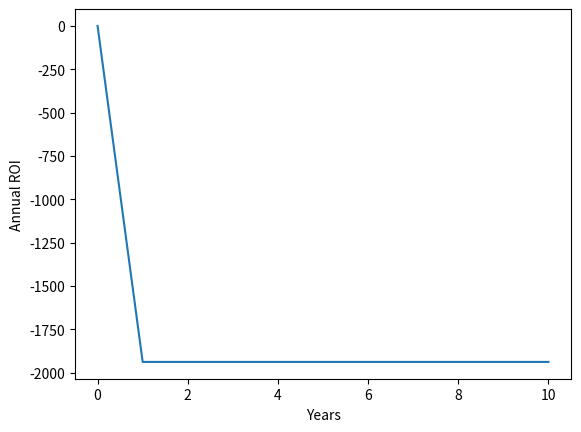

Python code for this plot:
"""
    Economic Model for VF
    Created on 30 March 2020
[redacted]
    Contact: [email redacted]
"""


# ========= IMPORT LIBRARIES ======= #
import numpy as np
import math
import matplotlib.pyplot as plt
import datetime


# ==========  GLOBAL VARIABLES ====== #

#Time parameters
YEARLY_TO_MONTHLY_31 = 11.77
DAYS_IN_MONTH = 31
DAYS_IN_YEAR = 365
WEEKS_IN_YEAR = 52
DAYS_IN_WEEK = 7
DAYS_IN_QUARTER = 112

GROWING_AREA_RATIO_TO_TOTAL = 0.5

# =========== CREATION OF TIME SERIES

days = 3660   # Days of simulation
days_timeseries =[]  #  Creation of a timeseries for days
for i in range(days+1):
    days_timeseries.append(i)

years = math.floor(days / 365)  #  Years of Simulation
years_series = []  # Creation of time series for years
for i in range(years + 1):
    years_series.append(i)

# ====== USER INPUTS ======== #

yield_required = 9000 #Annual yield (kg)
harvest_weight = 0.1 # 100g of lettuce
land_area = 200
crop_price = 10 # £ per kg
crops_per_area = 20 # per sq-m of growbed
no_of_tiers = 15

# Capital Expenditure

def calc_capex(land_area):
    '''
    PP. 51 of Plant Factory
    Initial cost including necessary facilities (15 tiers, 50cm distance between tiers)
    $4000 USD per sq-m x 0.8 for £
    '''
    capex = 4000*0.8*land_area
    return capex

# Annual Productivity
def calc_yield(land_area, GROWING_AREA_RATIO_TO_TOTAL, no_of_tiers, crops_per_area):
    '''
    PP. 51 of Plant Factory
    3000 lettuce heads per sq-m per year (80-100g fresh weight)
    20 plants per sq-m (culture bed) x 15 tiers x 0.9 ratio salable
    x 0.5 effective floor ratio of tiers to total floor area
    50% of floor area used for operations, walkway, seedlings, production
    equipment.
    12-15 days to harvest
    20-22 days seed to seedling
    '''
    yield_potential = land_area * GROWING_AREA_RATIO_TO_TOTAL\
                      * crops_per_area * no_of_tiers * harvest_weight
    return yield_potential


# ==========  ACTIVITIES ====== #

'''
    Cost Components from PP.52 Plant Factory
    Labour : 25-30%
    Electricity: 25-30%
    Depreciation: 25-35%
    Logistics: 9.8%
    Consumables: 7.6%
    Seeds: 2.1%
    Other: 11%
'''

# --------- PURCHASING CONSUMABLES ------- #

# SEEDS - VARIABLE COST

def calc_seeds(land_area):
    '''
    Seeds typically account for 2.1% production costs
    PP. 51 of Plant Factory
    3000 lettuce heads per sq-m per year (80-100g fresh weight)
    20 plants per sq-m (culture bed) x 15 tiers x 0.9 ratio salable
    x 0.5 effective floor ratio of tiers to total floor area
    50% of floor area used for operations, walkway, seedlings, production
    equipment.
    12-15 days to harvest
    20-22 days seed to seedling
    '''
    qty_of_seeds = yield_potential/harvest_weight # annual qty of seeds required
    seeds_cost = qty_of_seeds * 0.01
    return seeds_cost

# PACKAGING - VARIABLE COST

"""
    Consumables typically account for 7.5% production costs
"""

# SUBSTRATE - VARIABLE COST

# CLEANING SUPPLIES - FIXED COST

# NUTRIENTS - VARIABLE COST

# CO2 - VARIABLE COST

# PEST MANAGEMENT - VARIABLE COST

# --------- SOWING AND PROPAGATION ------- #

# CLEANING & SYSTEM MAINTENANCE - FIXED COST

# LABOUR - VARIABLE COST

# WATER & ENERGY - FIXED COST

# DEPRECIATION - FIXED COST

# --------- GROWING ------- #

# UTILITIES
"""
    Electricity typically accounts for 21% of Production costs PP.52 Plant Factory
"""



def calc_utilities(yield_potential):  # Energy and Water
    water_consumption = yield_potential*1
    energy_consumption = yield_potential*1
    utilities_annual = water_consumption*energy_consumption
    return utilities_annual

# LABOUR

def calc_labour(yield_potential):
    """
            Labour Costs Formaula
            Notes
            ------
                Direct farm labour cost = Number of staff working full-time x wages x 30 hours
                Generalisation if statement on farm labour required if unknown
    """

    farm_hours = yield_potential*0.2
    labour_cost = farm_hours * 7 # wage
    return labour_cost

# DEPRECIATION
'''
    The economic life period for calculating the depreciation differs from country to country. 
    In Japan, it is 15 years for the PFAL building, 10 years for the facilities, and 5 years 
    for the LED lamps.
    
    Typically accounts for 21% of Production costs
'''

# EXPECTED YIELDS

def calc_expected_yield(yield_potential):
    yield_rate = 0.97 # Ratio of marketable plants produced by divided by no. of seeds transplanted
    expected_yield = yield_potential * yield_rate
    return expected_yield

# --------- HARVESTING AND PACKAGING ------- #

# LABOUR

# CLEANING & SYSTEM MAINTENANCE

# WASTE MANAGEMENT

# --------- PACKING AND DELIVERY ------- #

# DELIVERY LABOUR / OUTSOURCING FEES

"""
Packing and Delivery Typically 6-8% of production cost when near City 
12% when outside city PP.52 of Plant Factory
"""

"""
Logistics typically accounts for 9.8% PP.52 of Plant Factory
"""

# VEHICLE MAINTENANCE AND INSURANCE

# COMPLIANCE

# --------- SALES & MARKETING ------- #

# MARKETING COSTS

# OFFICE EXPENSES

# ==================== FINANCES ================ #

# OpEx Time series

'''The component costs for electricity, labor,
   depreciation, and others of the PFAL using fluorescent (FL) lamps
    in Japan accounted for, on average, 25% e 30%, 25% e 30%, 25% e 35%, 
    and 20%, respectively. 
    '''

def calc_cogs(yield_potential):
    '''
    seeds_cost + nutrients_cost + co2_cost + (labour_cost * 50) + packaging costs + media costs
    '''
    cogs_annual = yield_potential*2
    return cogs_annual

def calc_cogs_time_series(days, cogs_annual):
    """
        Cost of Goods Sold Formula
        Notes
        -----
            Can adjust for days/weekly/monthly/annually in the future - ASSUMED: CONSUMABLES PURCHASED MONTHLY
    """
    cogs_time_series = []
    for i in range(days):
        if i % DAYS_IN_MONTH == 0:
            cogs_time_series.append(cogs_annual / YEARLY_TO_MONTHLY_31)
        else:
            cogs_time_series.append(0)
    return cogs_time_series


def calc_opex_time_series(days, labour_cost, utilities):
    """
    Can adjust for days/weekly/monthly/annually in the future - ASSUMED: CONSUMABLES PURCHASED QUARTERLY
    Operations = Bill Growth Lights + Bill Environmental Control + Bill Misc Energy + Water Bill + Salary Cost + Maintenance Cost +
    Distribution cost - Reduction from Renewable Energy

    """
    opex_time_series = []
    for i in range(days):
        opex = 0
        if i % DAYS_IN_MONTH == 0:
            opex += (labour_cost / YEARLY_TO_MONTHLY_31) + (utilities / YEARLY_TO_MONTHLY_31)
        if i % DAYS_IN_YEAR == 0:
            opex += 0
        opex_time_series.append(opex)
    return opex_time_series


# Sales (ANNUALLY)

def calc_sales(expected_yield):  # per year
    sales = expected_yield*15 # £15 per kilo
    return sales


def calc_revenue_time_series(days, sales):
    revenue_time_series = []
    for i in range(days):
        revenue = 0
        if i % DAYS_IN_WEEK == 0:
            revenue += (sales/WEEKS_IN_YEAR)  # sales across 365 days of the year
        revenue_time_series.append(revenue)

    return revenue_time_series

# Profit
def calc_profit_time_series(opex_time_series, cogs_time_series, revenue_time_series):
    opex = np.asarray(opex_time_series)
    cogs = np.asarray(cogs_time_series)
    revenue = np.asarray(revenue_time_series)
    profit_time_series = revenue - cogs - opex
    return profit_time_series

# Loan
def calc_loan_repayment(capex, days):
    # Pay back over 5 years (no interest)
    monthly_loan_repayment = (capex/YEARLY_TO_MONTHLY_31)*5
    loan_time_series = []
    for i in range(days):
        repayment = 0
        if i % DAYS_IN_MONTH == 0:
            repayment = monthly_loan_repayment
        loan_time_series.append(repayment)
    return loan_time_series

# Tax
def calc_tax(days, profit_time_series):
    """Returns tas as saily series"""
    tax_time_series = []
    for i in range(days):
        if i % 365 == 0:
            tax_time_series.append(profit_time_series[364]*0.2)  # sales across 365 days of the year
        else:
            tax_time_series.append(0)
        tax = np.asarray(tax_time_series)
    return tax


# Post-tax profit
def calc_post_profit(profit_time_series, loan_repayments, tax):
    post_profit_time_series = profit_time_series - loan_repayments - tax
    return post_profit_time_series

def calc_post_profit_annual_series(post_profit_time_series, years):
    post_profit = np.cumsum(post_profit_time_series)
    profit_series = [0]

    for i in range(years):
        profit_series.append(post_profit[years * DAYS_IN_YEAR] - post_profit[(years * DAYS_IN_YEAR) - DAYS_IN_YEAR])

    profit_annual_series = np.asarray(profit_series)
    return profit_annual_series

# Return on Investment - Annually
def calc_roi(profit_annual_series, capex):
    roi = (profit_annual_series/capex) * 100
    return roi

#Script
capex = calc_capex(land_area)
yield_potential = calc_yield(land_area, GROWING_AREA_RATIO_TO_TOTAL, no_of_tiers, crops_per_area)
cogs_annual = calc_cogs(yield_potential)
cogs_time_series = calc_cogs_time_series(days, cogs_annual)
utilities = calc_utilities(yield_potential)
labour = calc_labour(yield_potential)
opex_time_series = calc_opex_time_series(days, labour, utilities)
expected_yield = calc_expected_yield(yield_potential)
sales = calc_sales(expected_yield)
revenue_time_series = calc_revenue_time_series(days, sales)
profit_time_series = calc_profit_time_series(opex_time_series, cogs_time_series, revenue_time_series)
loan_time_series = calc_loan_repayment(capex, days)
tax_time_series = calc_tax(days, profit_time_series)
post_profit_time_series = calc_post_profit(profit_time_series, loan_time_series, tax_time_series)
profit_annual_series = calc_post_profit_annual_series(post_profit_time_series, years)
roi = calc_roi(profit_annual_series, capex)

#Plot

plt.plot(years_series, roi)
plt.xlabel('Years')
plt.ylabel('Annual ROI')
plt.show()